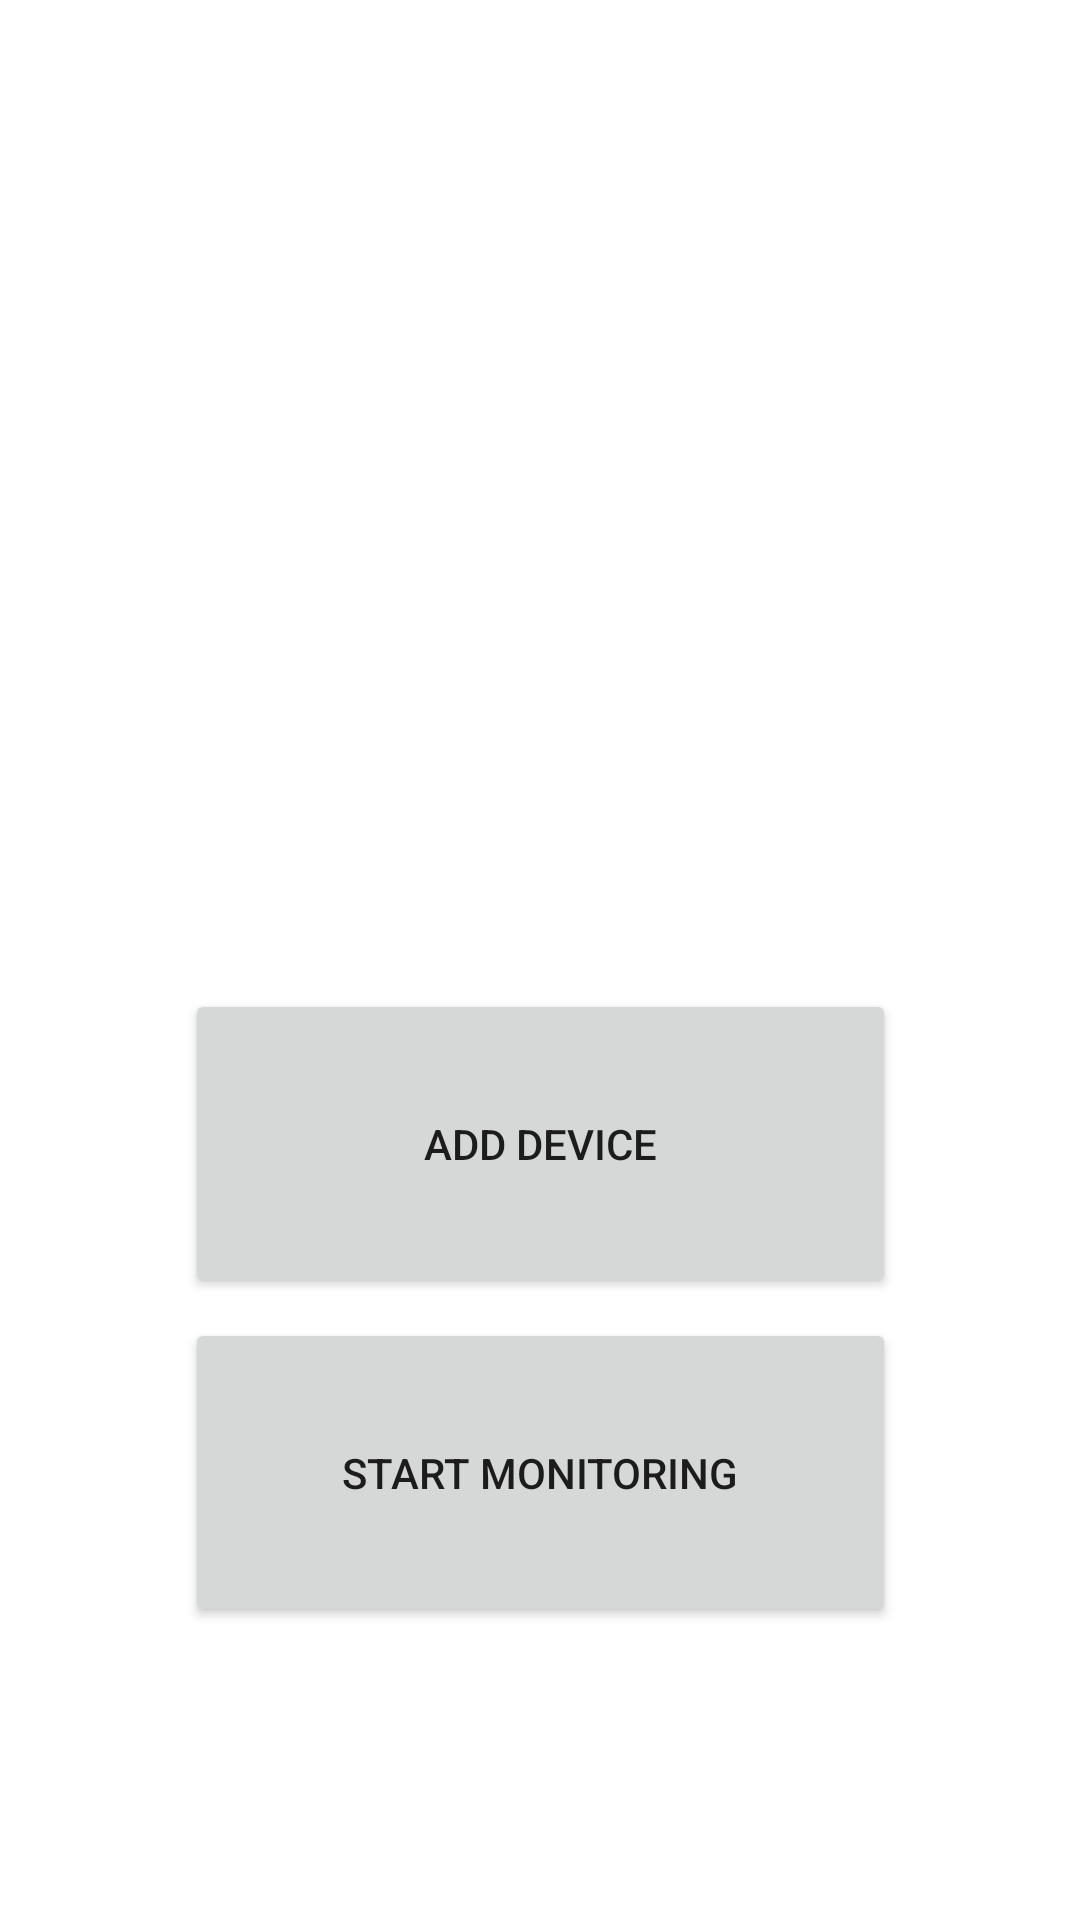

This screen was rendered from an Android layout file. Write that file and the resources it references.
<!-- AndroidManifest.xml: application theme Theme.NTC -->
<!-- res/layout/activity_main.xml -->
<?xml version="1.0" encoding="utf-8"?>
<androidx.constraintlayout.widget.ConstraintLayout xmlns:android="http://schemas.android.com/apk/res/android"
    xmlns:app="http://schemas.android.com/apk/res-auto"
    xmlns:tools="http://schemas.android.com/tools"
    android:layout_width="match_parent"
    android:layout_height="match_parent"
    tools:context=".MainActivity">

    <Button
        android:id="@+id/button4"
        android:layout_width="237dp"
        android:layout_height="103dp"
        android:onClick="startMonitoring"
        android:text="START MONITORING"
        app:layout_constraintBottom_toBottomOf="parent"
        app:layout_constraintEnd_toEndOf="parent"
        app:layout_constraintStart_toStartOf="parent"
        app:layout_constraintTop_toTopOf="parent"
        app:layout_constraintVertical_bias="0.818" />

    <Button
        android:id="@+id/button"
        android:layout_width="237dp"
        android:layout_height="103dp"
        android:onClick="startBLTScan"
        android:text="ADD DEVICE"
        app:layout_constraintBottom_toBottomOf="parent"
        app:layout_constraintEnd_toEndOf="parent"
        app:layout_constraintStart_toStartOf="parent"
        app:layout_constraintTop_toTopOf="parent"
        app:layout_constraintVertical_bias="0.614" />

</androidx.constraintlayout.widget.ConstraintLayout>
<!-- resources referenced by this layout -->
<resources>
  <style name="Theme.NTC" parent="Theme.MaterialComponents.DayNight.DarkActionBar">
          
          <item name="colorPrimary">@color/purple_500</item>
          <item name="colorPrimaryVariant">@color/purple_700</item>
          <item name="colorOnPrimary">@color/white</item>
          
          <item name="colorSecondary">@color/teal_200</item>
          <item name="colorSecondaryVariant">@color/teal_700</item>
          <item name="colorOnSecondary">@color/black</item>
          
          <item name="android:statusBarColor" tools:targetApi="l">?attr/colorPrimaryVariant</item>
          
      </style>
  <!-- not gathered from this repository: default colours our renderer supplied (Android Studio template values) -->
  <color name="purple_500">#FF6200EE</color>
  <color name="purple_700">#FF3700B3</color>
  <color name="teal_200">#FF03DAC5</color>
  <color name="teal_700">#FF018786</color>
  <color name="black">#FF000000</color>
  <color name="white">#FFFFFFFF</color>
</resources>
